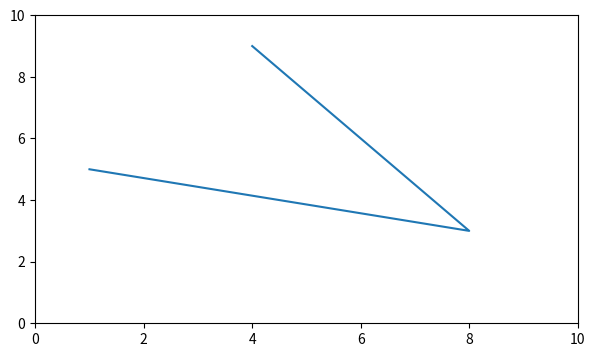

Here is the Python script that generated this plot:
import numpy as np
import matplotlib.pyplot as plt
from matplotlib.lines import Line2D

fig = plt.figure(figsize=(7, 4))
ax = fig.add_subplot()

ax.set(xlim=(0, 10), ylim=(0, 10))
l1 = Line2D([1, 8, 4], [5, 3, 9])

ax.add_line(l1)

plt.show()
